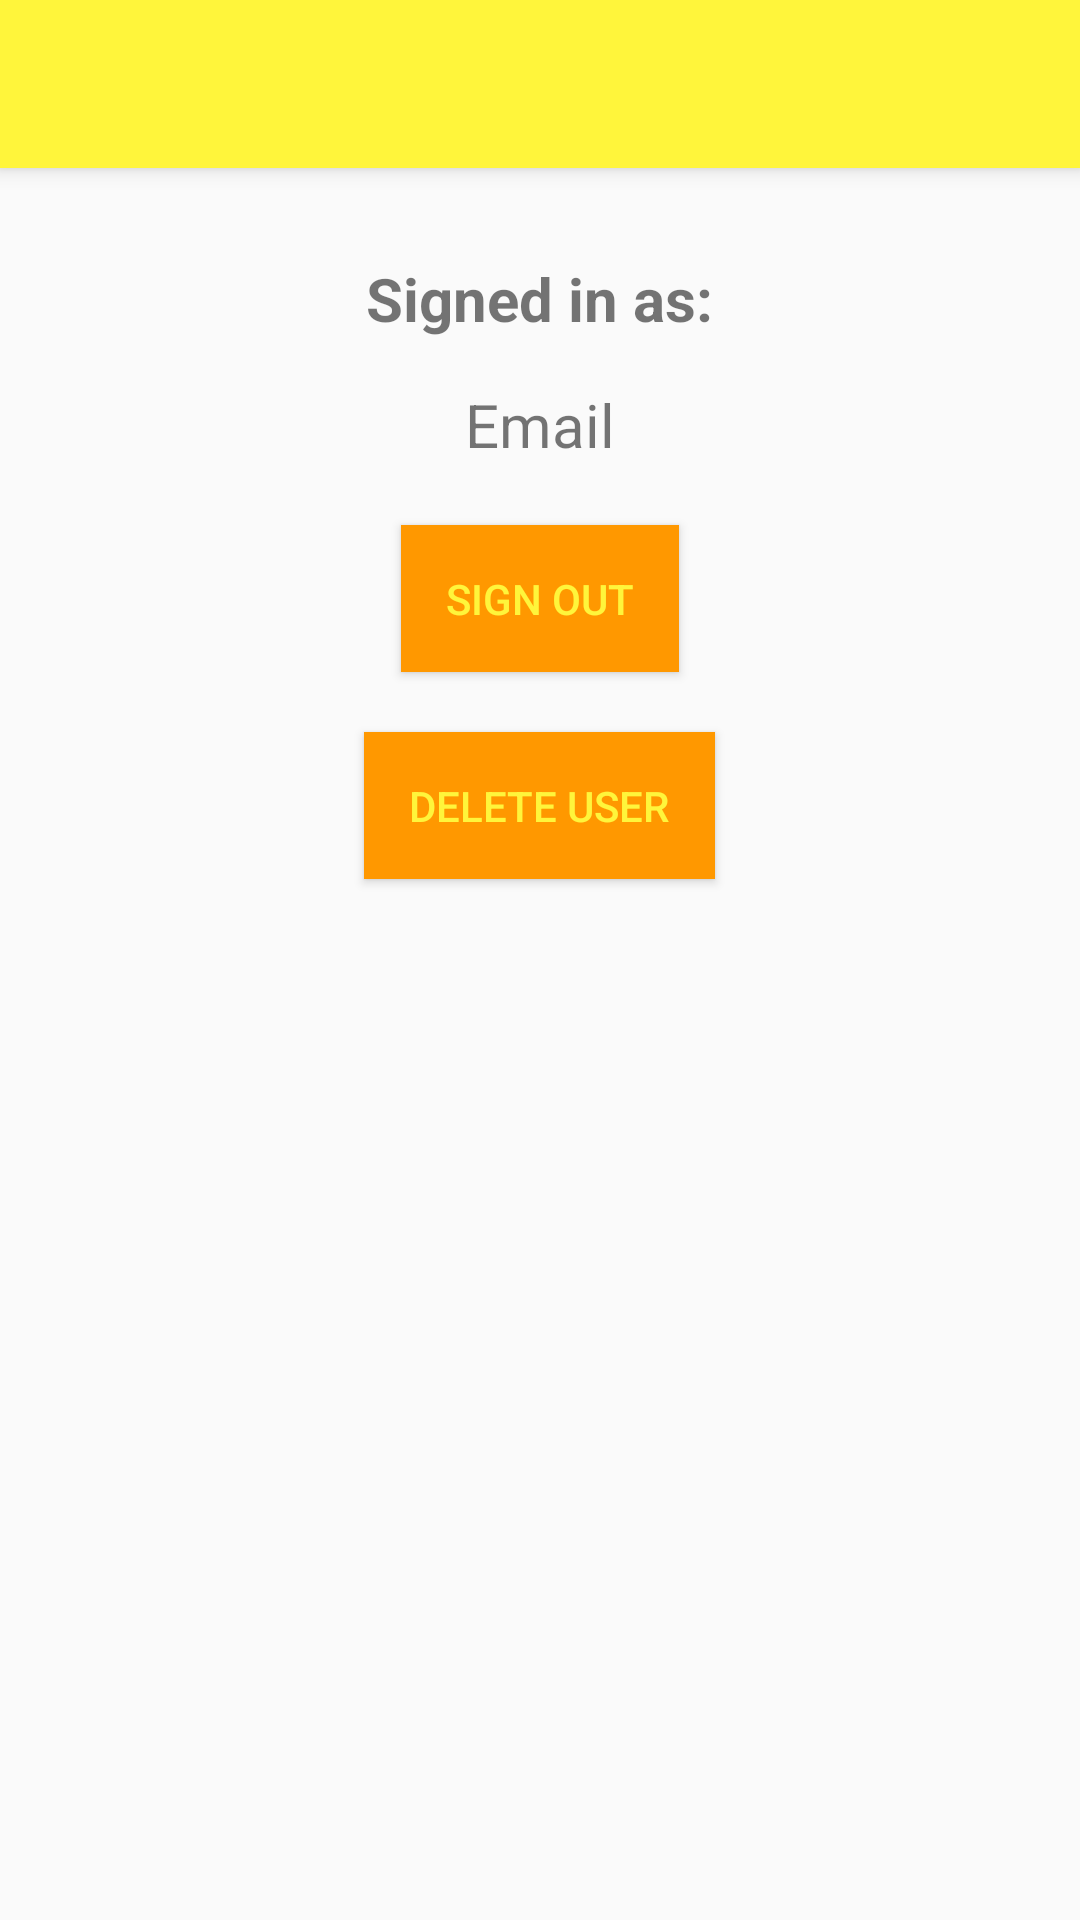

Android layout source for this screen:
<!-- AndroidManifest.xml: application theme AppTheme -->
<!-- res/layout/activity_profile.xml -->
<?xml version="1.0" encoding="utf-8"?>
<androidx.constraintlayout.widget.ConstraintLayout
    xmlns:android="http://schemas.android.com/apk/res/android"
    xmlns:app="http://schemas.android.com/apk/res-auto"
    xmlns:tools="http://schemas.android.com/tools"
    android:layout_width="match_parent"
    android:layout_height="match_parent"
    tools:context="org.wit.rightcard.activities.ProfileActivity">

    <RelativeLayout
        android:layout_width="match_parent"
        android:layout_height="wrap_content"
        app:layout_constraintBottom_toBottomOf="parent"
        app:layout_constraintEnd_toEndOf="parent"
        app:layout_constraintStart_toStartOf="parent"
        app:layout_constraintTop_toTopOf="parent">

        <include
            android:id="@+id/toolbar"
            layout="@layout/toolbar"/>

        <ScrollView
            android:layout_width="match_parent"
            android:layout_height="match_parent"
            android:layout_below="@id/toolbar"
            android:padding="15sp"
            android:fillViewport="true">

            <LinearLayout
                android:layout_width="match_parent"
                android:layout_height="wrap_content"
                android:orientation="vertical">

                <TextView
                    android:id="@+id/text_email_description"
                    android:layout_width="wrap_content"
                    android:layout_height="wrap_content"
                    android:layout_gravity="center"
                    android:textStyle="bold"
                    android:padding="15sp"
                    android:textSize="20sp"
                    android:text="@string/signed_in_as"/>

                <TextView
                    android:id="@+id/text_email"
                    android:layout_gravity="center"
                    android:layout_width="wrap_content"
                    android:layout_marginBottom="20dp"
                    android:textSize="20sp"
                    android:layout_height="wrap_content"
                    android:text="@string/email" />


                <Button
                    android:id="@+id/btn_sign_out"
                    android:layout_width="wrap_content"
                    android:layout_height="wrap_content"
                    android:layout_gravity="center"
                    android:layout_marginBottom="20dp"
                    android:background="@color/colorPrimary"
                    android:padding="15sp"
                    android:text="@string/sign_out"
                    android:textColor="@color/colorAccent"
                    android:textSize="14sp"
                    app:layout_constraintStart_toStartOf="parent"
                    app:layout_constraintTop_toBottomOf="@id/text_email" />

                <Button
                    android:id="@+id/btn_delete_user"
                    android:layout_width="wrap_content"
                    android:layout_height="wrap_content"
                    android:layout_gravity="center"
                    android:background="@color/colorPrimary"
                    android:padding="15sp"
                    android:text="@string/delete_user"
                    android:textColor="@color/colorAccent"
                    android:textSize="14sp" />

            </LinearLayout>
        </ScrollView>
    </RelativeLayout>
</androidx.constraintlayout.widget.ConstraintLayout>
<!-- res/layout/toolbar.xml (included above) -->
<?xml version="1.0" encoding="utf-8"?>
<androidx.appcompat.widget.Toolbar xmlns:android="http://schemas.android.com/apk/res/android"
    android:layout_width="match_parent"
    android:layout_height="wrap_content"
    android:background="@color/colorAccent"
    android:elevation="4dp">
</androidx.appcompat.widget.Toolbar>
<!-- resources referenced by this layout -->
<resources>
  <color name="colorAccent">#FFF53B</color>
  <color name="colorPrimary">#FF9800</color>
  <string name="delete_user">Delete user</string>
  <string name="email">Email</string>
  <string name="sign_out">Sign out</string>
  <string name="signed_in_as">Signed in as: </string>
  <style name="AppTheme" parent="Theme.AppCompat.Light.NoActionBar">
          
          <item name="colorPrimary">@android:color/holo_orange_light</item>
          <item name="colorPrimaryDark">@color/colorPrimaryDark</item>
          <item name="colorAccent">@color/colorAccent</item>
      </style>
  <color name="colorPrimaryDark">#FF5722</color>
</resources>
